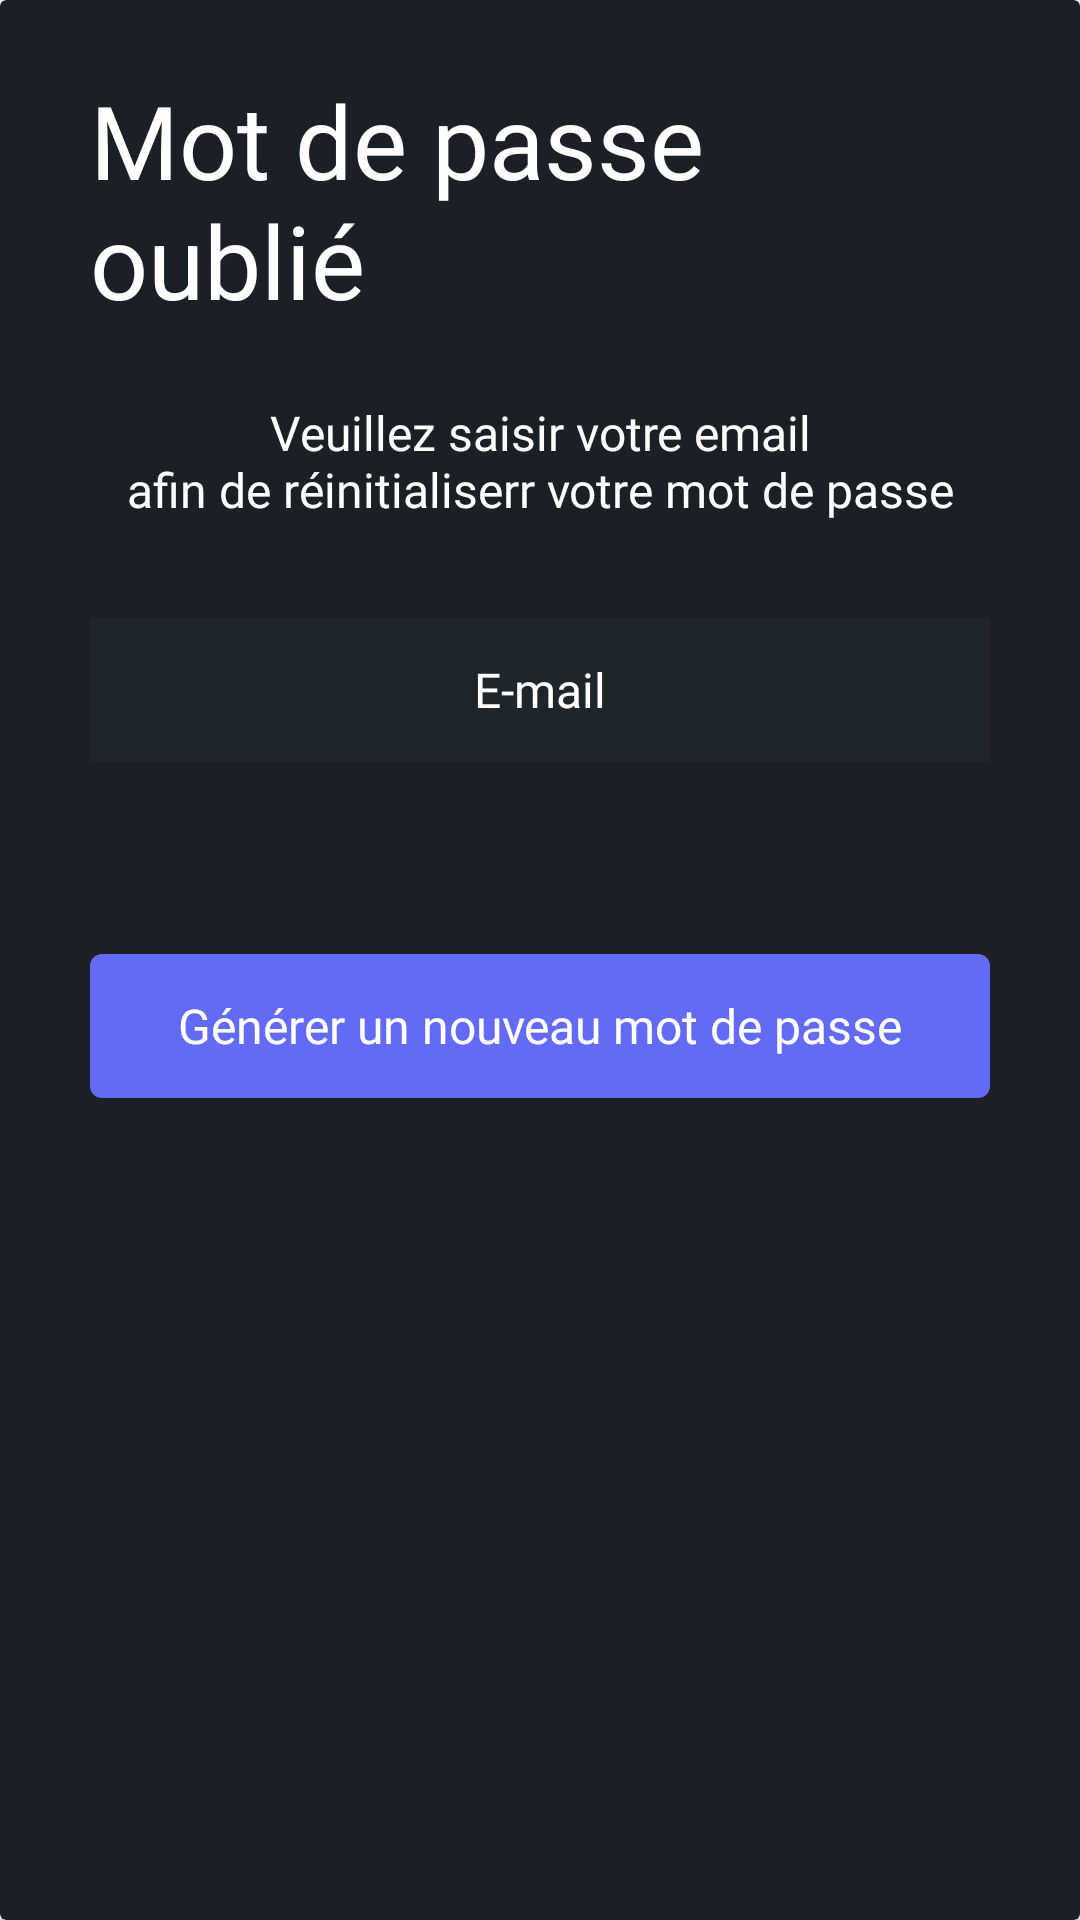

Produce the Android XML layout that renders to this screen, including the resource entries it uses.
<!-- AndroidManifest.xml: application theme Theme.SteamStoreReactive -->
<!-- res/layout/password_forgotten_view.xml -->
<?xml version="1.0" encoding="utf-8"?>
<androidx.cardview.widget.CardView
    xmlns:android="http://schemas.android.com/apk/res/android"
    xmlns:app="http://schemas.android.com/apk/res-auto"
    android:layout_width="match_parent"
    android:layout_height="match_parent"
    android:backgroundTint="@color/background_dark">

    <androidx.constraintlayout.widget.ConstraintLayout
        android:layout_width="match_parent"
        android:layout_height="match_parent"
        android:id="@+id/forgotten_password"
        android:layout_marginHorizontal="30dp">

        <TextView
            android:id="@+id/forgot_title"
            android:layout_width="wrap_content"
            android:layout_height="wrap_content"
            android:layout_marginTop="24dp"
            android:fontFamily="@font/googlesansbold"
            android:text="@string/forgot_title"
            android:textColor="@color/white"
            android:textSize="34sp"
            app:layout_constraintEnd_toEndOf="parent"
            app:layout_constraintStart_toStartOf="parent"
            app:layout_constraintTop_toTopOf="parent" />

        <TextView
            android:id="@+id/forgot_subtitle"
            android:layout_width="0dp"
            android:layout_height="wrap_content"
            android:layout_marginTop="24dp"
            android:gravity="center"
            android:fontFamily="@font/proxima_nova"
            android:text="@string/forgot_subtitle"
            android:textColor="@color/white"
            android:textSize="16sp"
            app:layout_constraintEnd_toEndOf="parent"
            app:layout_constraintStart_toStartOf="parent"
            app:layout_constraintTop_toBottomOf="@+id/forgot_title" />

        <EditText
            android:id="@+id/email_input"
            android:layout_width="match_parent"
            android:layout_height="48dp"
            android:layout_marginTop="32dp"
            android:background="@color/light_dark"
            android:gravity="center"
            android:fontFamily="@font/proxima_nova"
            android:hint="@string/email"
            android:inputType="textEmailAddress"
            android:singleLine="true"
            android:textColor="@color/white"
            android:textColorHint="@color/white"
            android:textSize="16sp"
            app:layout_constraintEnd_toEndOf="parent"
            app:layout_constraintStart_toStartOf="parent"
            app:layout_constraintTop_toBottomOf="@id/forgot_subtitle" />


        <Button
            android:id="@+id/connect"
            android:layout_width="match_parent"
            android:layout_height="48dp"
            android:layout_marginTop="64dp"
            android:background="@drawable/filled_button"
            android:fontFamily="@font/proxima_nova"
            android:text="@string/send_back_email"
            android:textAllCaps="false"
            android:textColor="@color/white"
            android:textSize="16sp"
            app:layout_constraintEnd_toEndOf="parent"
            app:layout_constraintStart_toStartOf="parent"
            app:layout_constraintTop_toBottomOf="@+id/email_input" />

        <TextView
            android:id="@+id/new_password"
            android:layout_width="0dp"
            android:layout_height="wrap_content"
            android:layout_marginTop="24dp"
            android:fontFamily="@font/proxima_nova"
            android:gravity="center"
            android:textColor="@color/white"
            android:textSize="24sp"
            app:layout_constraintEnd_toEndOf="parent"
            app:layout_constraintStart_toStartOf="parent"
            app:layout_constraintTop_toBottomOf="@+id/connect" />


    </androidx.constraintlayout.widget.ConstraintLayout>
</androidx.cardview.widget.CardView>
<!-- resources referenced by this layout -->
<resources>
  <color name="background_dark">#1A2025</color>
  <color name="light_dark">#1E262C</color>
  <color name="white">#FFFFFFFF</color>
  <!-- drawable filled_button (drawable) -->
  <?xml version="1.0" encoding="utf-8"?>
  <shape xmlns:android="http://schemas.android.com/apk/res/android">
      <solid android:color="@color/button_purple" />
      <corners android:radius="4dp" />
  </shape>
  <string name="email">E-mail</string>
  <string name="forgot_subtitle">Veuillez saisir votre email\nafin de réinitialiserr votre mot de passe</string>
  <string name="forgot_title">Mot de passe oublié</string>
  <string name="send_back_email">Générer un nouveau mot de passe</string>
  <style name="Theme.SteamStoreReactive" parent="Theme.MaterialComponents.DayNight.NoActionBar">
          
          <item name="colorPrimary">@color/button_purple</item>
          <item name="colorPrimaryVariant">@color/background_dark</item>
          <item name="colorOnPrimary">@color/white</item>
          
          <item name="colorSecondary">@color/teal_200</item>
          <item name="colorSecondaryVariant">@color/teal_700</item>
          <item name="colorOnSecondary">@color/black</item>
          
          <item name="android:statusBarColor">?attr/colorPrimaryVariant</item>
          
      </style>
  <color name="button_purple">#636AF6</color>
  <color name="teal_200">#FF03DAC5</color>
  <color name="teal_700">#FF018786</color>
  <color name="black">#FF000000</color>
</resources>
